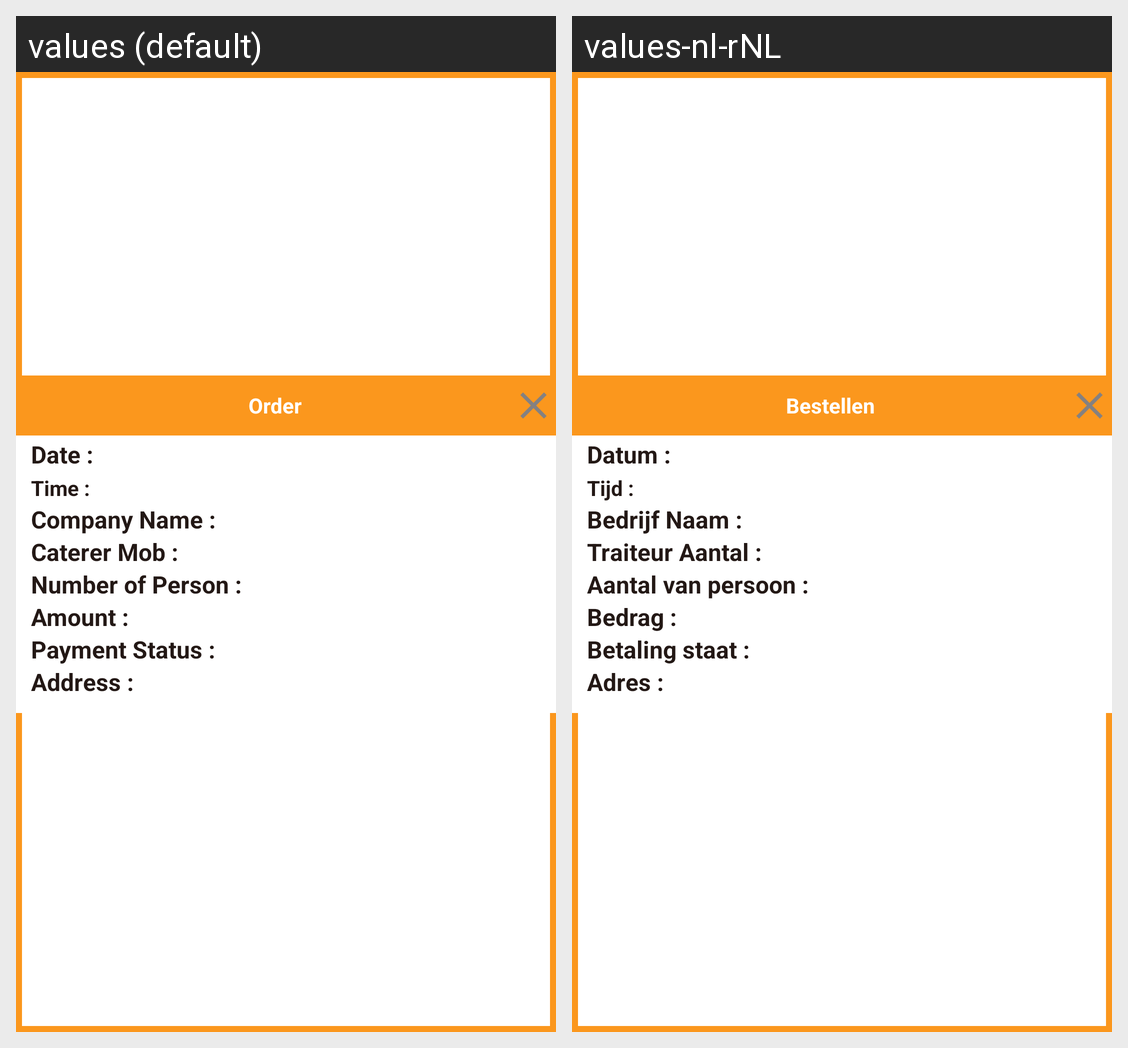

For this localized Android screen grid, give each drawn string resource with its value in every locale shown.
Android screen res/layout/customer_order_dialog.xml rendered under 2 locales, left to right: values (default), values-nl-rNL. Device: Nexus 5 (rendered at 1080×1920; each locale shown at half size, 540×960, under a caption strip naming it); theme BaseThemMY.
Strings drawn on this screen, with the default value and each locale's value (text and hints the layout hard-codes, and strings that could not be matched under every locale, appear in the picture but are not listed):

order
  values: Order
  values-nl-rNL: Bestellen

date
  values: Date :
  values-nl-rNL: Datum :

time
  values: Time :
  values-nl-rNL: Tijd :

company_name
  values: Company Name :
  values-nl-rNL: Bedrijf Naam :

mob_caterer
  values: Caterer Mob :
  values-nl-rNL: Traiteur Aantal :

noofpersion
  values: Number of Person :
  values-nl-rNL: Aantal van persoon :

amount
  values: Amount :
  values-nl-rNL: Bedrag :

paymentstatus
  values: Payment Status :
  values-nl-rNL: Betaling staat :

addresss
  values: Address :
  values-nl-rNL: Adres :
